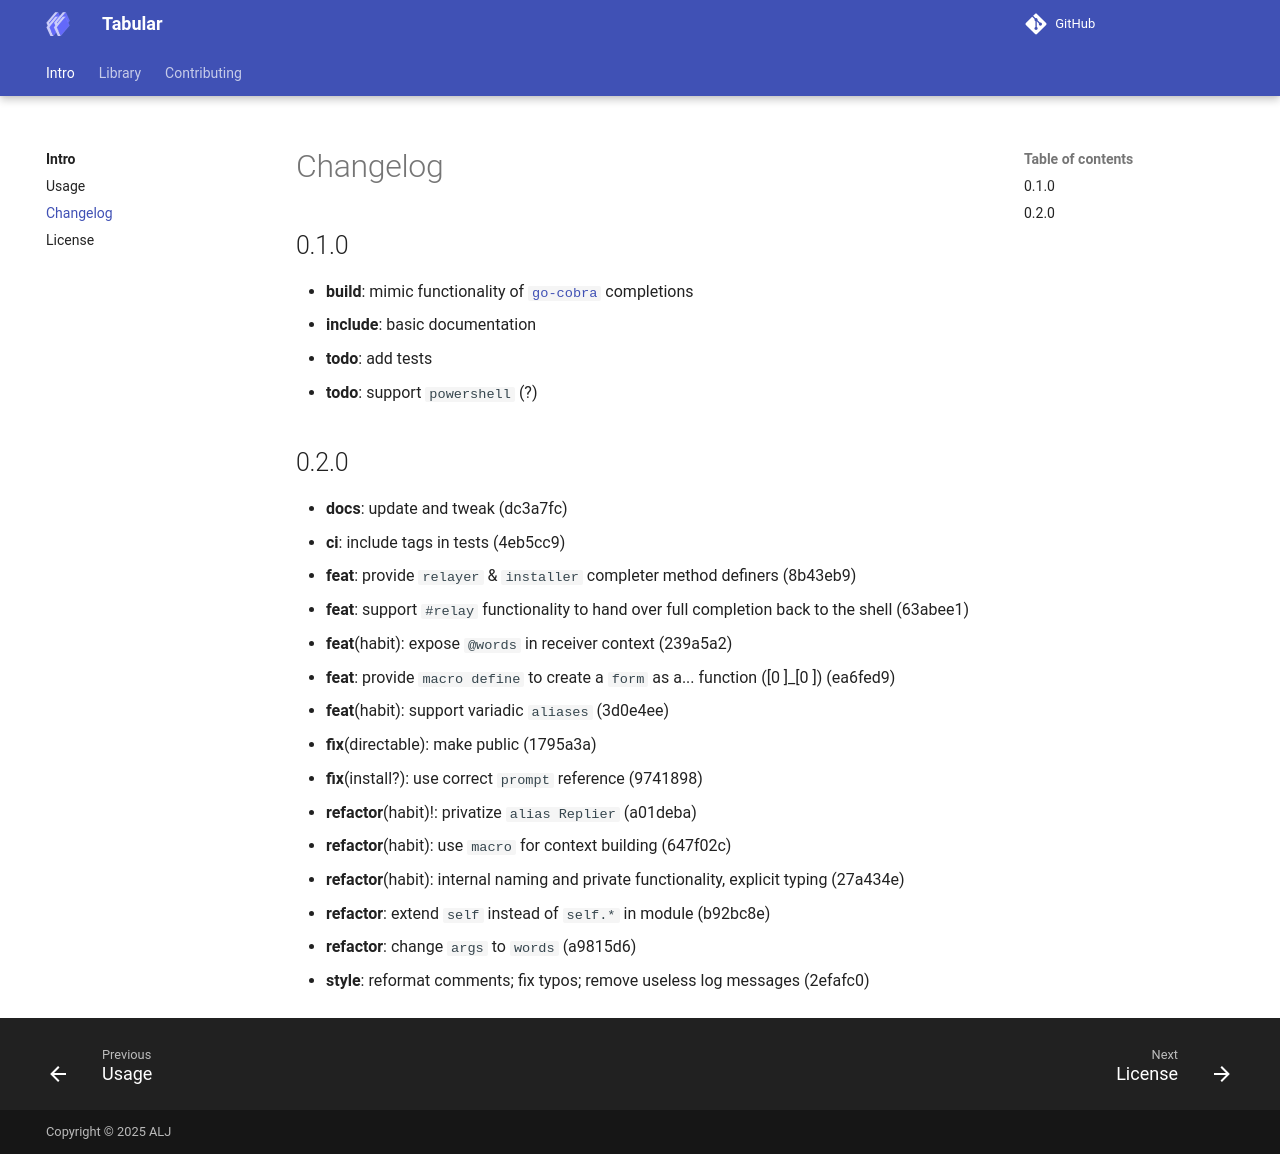

repository: LeShaunJ/tabular · page: 0.1.0/about/changelog.html · generator: mkdocs

../../CHANGELOG.md
